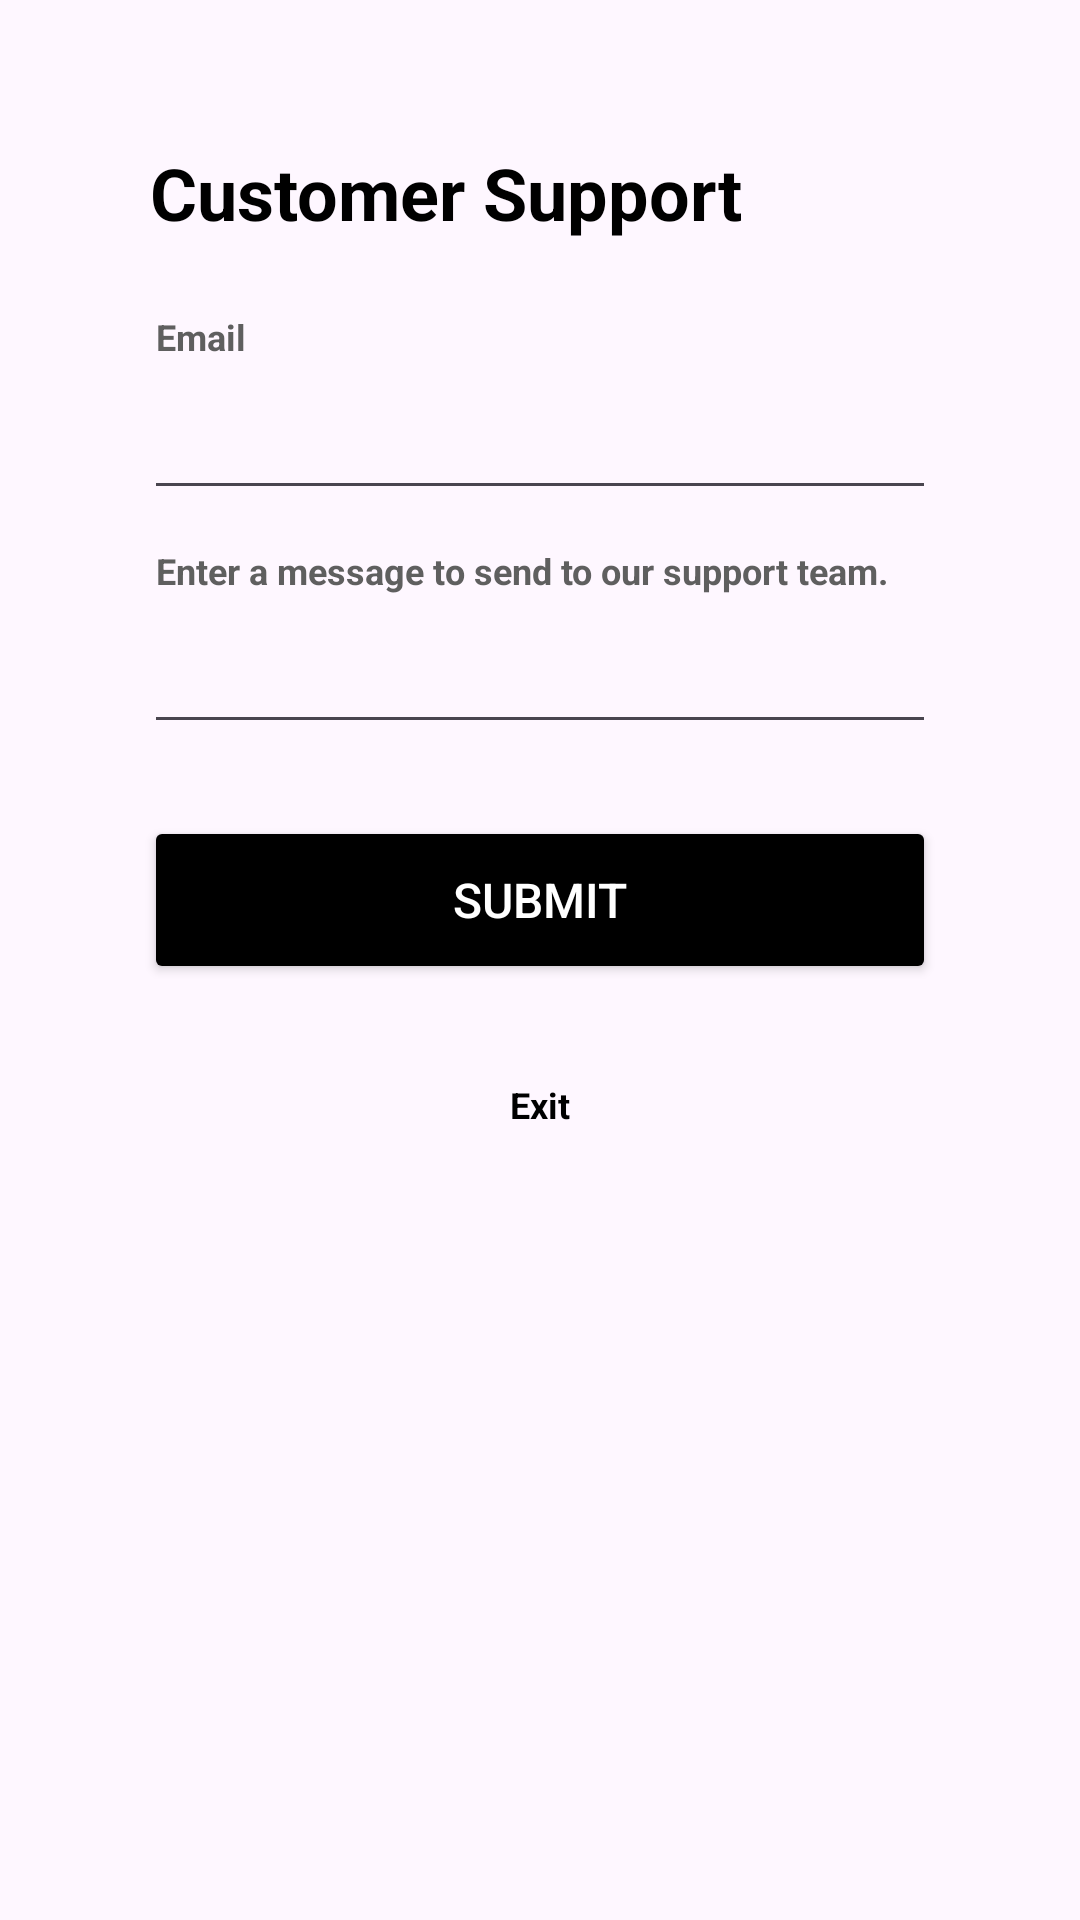

Write the Android layout XML for this screen, with the resource values it uses.
<!-- AndroidManifest.xml: application theme Theme.FoodDream -->
<!-- res/layout/customer_support.xml -->
<?xml version="1.0" encoding="utf-8"?>
<LinearLayout
    xmlns:android="http://schemas.android.com/apk/res/android"
    xmlns:tools="http://schemas.android.com/tools"
    android:id="@+id/scrollView"
    android:layout_width="match_parent"
    android:layout_height="match_parent"
    android:fillViewport="true">

    <LinearLayout
        android:id="@+id/customer_support_page"
        android:layout_width="match_parent"
        android:layout_height="match_parent"
        android:orientation="vertical"
        tools:context=".views.LoginView">

        <LinearLayout
            android:layout_width="match_parent"
            android:layout_height="wrap_content"
            android:orientation="vertical">

            <TextView
                android:id="@+id/supportPagePlaceholder"
                android:layout_width="match_parent"
                android:layout_height="32dp"
                android:layout_gravity="center"
                android:layout_marginHorizontal="38dp"
                android:layout_marginTop="48dp"
                android:text="@string/support_placeholder"
                android:textStyle="bold"
                android:textColor="#000000"
                android:maxLines="1"
                android:paddingHorizontal="12dp"
                android:textSize="24sp">
            </TextView>

            <TextView
                android:id="@+id/emailPlaceholder"
                android:layout_width="match_parent"
                android:layout_height="18dp"
                android:layout_gravity="center"
                android:layout_marginTop="24dp"
                android:layout_marginHorizontal="40dp"
                android:text="@string/email_placeholder"
                android:textStyle="bold"
                android:textColor="#5f5f5f"
                android:maxLines="1"
                android:paddingHorizontal="12dp"
                android:textSize="12sp">
            </TextView>

            <EditText
                android:id="@+id/email_support"
                android:layout_width="match_parent"
                android:layout_height="48dp"
                android:layout_gravity="center"
                android:layout_marginHorizontal="48dp"
                android:autofillHints="EMAIL"
                android:focusable="true"
                android:inputType="textEmailAddress"
                android:maxLines="1"
                android:paddingHorizontal="12dp"
                android:textSize="16sp"
                tools:ignore="LabelFor" />

            <TextView
                android:id="@+id/support_messagePlaceholder"
                android:layout_width="match_parent"
                android:layout_height="18dp"
                android:layout_gravity="center"
                android:layout_marginTop="12dp"
                android:layout_marginHorizontal="40dp"
                android:text="@string/support_message_placeholder"
                android:textStyle="bold"
                android:textColor="#5f5f5f"
                android:maxLines="1"
                android:paddingHorizontal="12dp"
                android:textSize="12sp">
            </TextView>

            <EditText
                android:id="@+id/support_message"
                android:layout_width="match_parent"
                android:layout_height="48dp"
                android:layout_gravity="center"
                android:layout_marginHorizontal="48dp"
                android:autofillHints="enquiry"
                android:focusable="true"
                android:inputType="text"
                android:maxLines="7"
                android:paddingHorizontal="12dp"
                android:textSize="16sp"
                tools:ignore="LabelFor" />

            <Button
                android:id="@+id/submit_button"
                android:layout_width="match_parent"
                android:layout_height="wrap_content"
                android:layout_marginHorizontal="48dp"
                android:layout_marginTop="24dp"
                android:backgroundTint="#000000"
                android:minHeight="56dp"
                android:paddingHorizontal="12dp"
                android:paddingVertical="8dp"
                android:text="@string/submit_button"
                android:textColor="#ffffff"
                android:textSize="16sp" />

        </LinearLayout>

        <RelativeLayout
            android:layout_width="284dp"
            android:layout_height="344dp"
            android:layout_gravity="center">

            <TextView
                android:id="@+id/exitPlaceholder"
                android:layout_width="match_parent"
                android:layout_height="wrap_content"
                android:gravity="center"
                android:text="@string/exit"
                android:textStyle="bold"
                android:layout_marginVertical="32dp"
                android:textColor="#000000"
                android:textSize="12sp"/>

        </RelativeLayout>

        <LinearLayout
            android:layout_width="match_parent"
            android:layout_height="wrap_content"
            android:orientation="horizontal"
            android:padding="12dp">

            <ImageView
                android:id="@+id/helpIcon"
                android:layout_width="64dp"
                android:layout_height="84dp"
                android:contentDescription="@string/help_icon"
                android:src="@drawable/helpicon" />

            <View
                android:layout_width="0dp"
                android:layout_height="1dp"
                android:layout_weight="1" />

            <ImageView
                android:id="@+id/customerSupportIcon"
                android:layout_width="76dp"
                android:layout_height="96dp"
                android:contentDescription="@string/support_icon"
                android:src="@drawable/supporticon" />

        </LinearLayout>

    </LinearLayout>

</LinearLayout>
<!-- resources referenced by this layout -->
<resources>
  <!-- drawable supporticon: png bitmap (drawable, 57757 bytes) -->
  <string name="email_placeholder">Email</string>
  <string name="exit">Exit</string>
  <string name="help_icon">User Guide Button</string>
  <string name="submit_button">Submit</string>
  <string name="support_icon">Customer Support Button</string>
  <string name="support_message_placeholder">Enter a message to send to our support team.</string>
  <string name="support_placeholder">Customer Support</string>
  <style name="Theme.FoodDream" parent="Base.Theme.FoodDream" />
  <style name="Base.Theme.FoodDream" parent="Theme.Material3.DayNight.NoActionBar">
          
          
      </style>
</resources>
